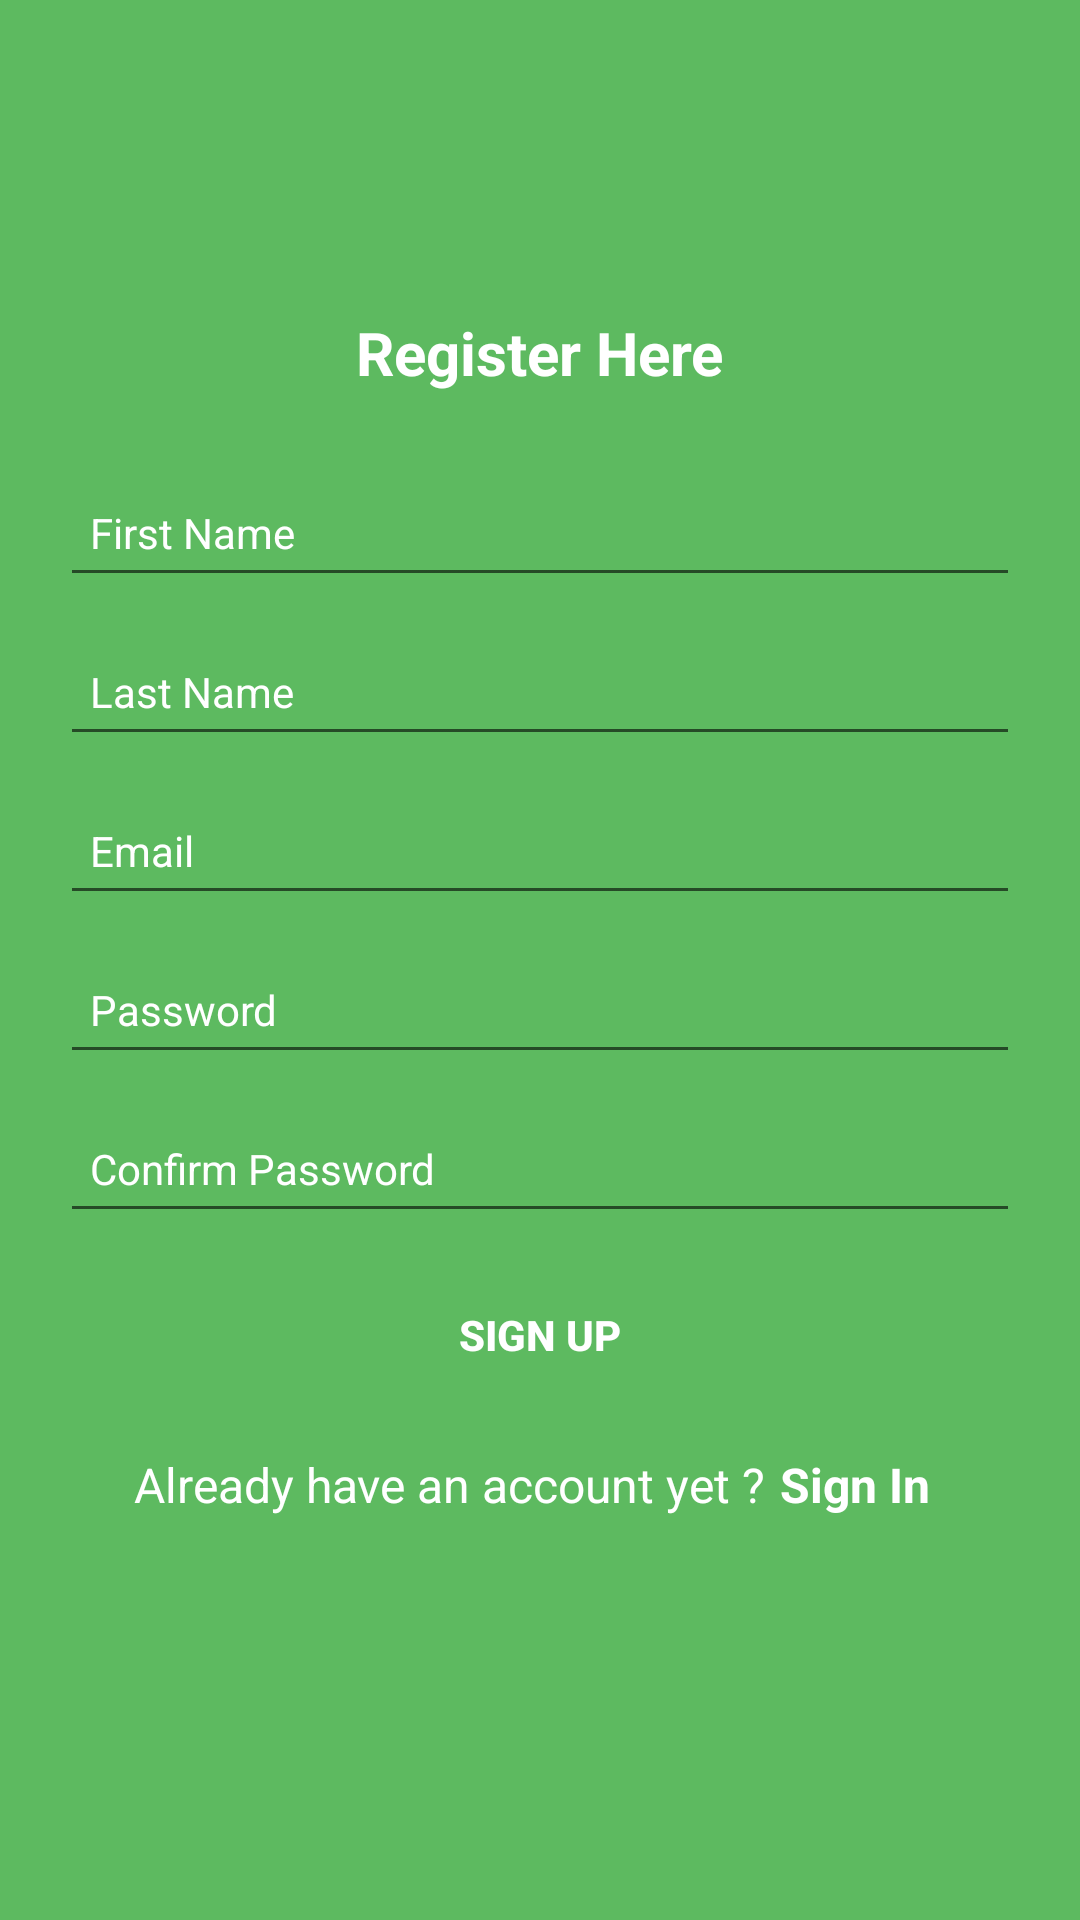

Produce the Android XML layout that renders to this screen, including the resource entries it uses.
<!-- AndroidManifest.xml: application theme AppTheme -->
<!-- res/layout/activity_register.xml -->
<?xml version="1.0" encoding="utf-8"?>
<ScrollView
        xmlns:android="http://schemas.android.com/apk/res/android"
        xmlns:tools="http://schemas.android.com/tools"
        android:layout_width="match_parent"
        android:background="@color/colorPrimary"
        android:layout_height="match_parent">

    <LinearLayout
            android:layout_gravity="center"
            android:layout_width="match_parent"
            android:layout_height="wrap_content"
            android:id="@+id/linear"
            android:orientation="vertical"
            tools:context=".ui.register.Register">

        <TextView
                android:text="@string/register_here"
                android:textColor="@android:color/white"
                android:textSize="20sp"
                android:textStyle="bold"
                android:layout_gravity="center"
                android:layout_width="wrap_content"
                android:layout_height="wrap_content"/>

        <LinearLayout
                android:id="@+id/loginForm"
                android:layout_width="match_parent"
                android:layout_height="wrap_content"
                android:layout_centerInParent="true"
                android:orientation="vertical"
                android:padding="20dp"
                tools:ignore="ObsoleteLayoutParam,UselessParent">

            <EditText
                    android:textColor="@android:color/white"
                    android:textColorHint="@android:color/white"
                    android:id="@+id/edt_first_name"
                    android:layout_width="match_parent"
                    android:layout_height="wrap_content"
                    android:layout_marginVertical="@dimen/auth_et_vertical_margin"
                    android:drawablePadding="5dp"
                    android:hint="@string/first_name"
                    android:paddingHorizontal="@dimen/auth_et_horizontal_padding"
                    android:paddingVertical="@dimen/auth_et_vertical_padding"
                    android:textSize="@dimen/et_text_size"
                    tools:ignore="Autofill,UnusedAttribute"
                    android:inputType="textAutoComplete"/>

            <EditText
                    android:textColor="@android:color/white"
                    android:textColorHint="@android:color/white"
                    android:id="@+id/edt_last_name"
                    android:layout_width="match_parent"
                    android:layout_height="wrap_content"
                    android:layout_marginVertical="@dimen/auth_et_vertical_margin"
                    android:drawablePadding="5dp"
                    android:hint="@string/last_name"
                    android:inputType="textAutoComplete"
                    android:paddingHorizontal="@dimen/auth_et_horizontal_padding"
                    android:paddingVertical="@dimen/auth_et_vertical_padding"
                    android:textSize="@dimen/et_text_size"
                    tools:ignore="UnusedAttribute"/>

            <EditText
                    android:textColor="@android:color/white"
                    android:textColorHint="@android:color/white"
                    android:inputType="textEmailAddress"
                    android:id="@+id/edt_email"
                    android:layout_width="match_parent"
                    android:layout_height="wrap_content"
                    android:layout_marginVertical="@dimen/auth_et_vertical_margin"
                    android:drawablePadding="5dp"
                    android:hint="@string/email"
                    android:paddingHorizontal="@dimen/auth_et_horizontal_padding"
                    android:paddingVertical="@dimen/auth_et_vertical_padding"
                    android:textSize="@dimen/et_text_size" tools:ignore="UnusedAttribute"/>

            <EditText
                    android:textColor="@android:color/white"
                    android:textColorHint="@android:color/white"
                    android:id="@+id/edt_password"
                    android:layout_width="match_parent"
                    android:layout_height="wrap_content"
                    android:layout_marginVertical="@dimen/auth_et_vertical_margin"
                    android:drawablePadding="5dp"
                    android:hint="@string/password"
                    android:inputType="textPassword"
                    android:paddingHorizontal="@dimen/auth_et_horizontal_padding"
                    android:paddingVertical="@dimen/auth_et_vertical_padding"
                    android:textSize="@dimen/et_text_size" tools:ignore="UnusedAttribute"/>

            <EditText
                    android:textColor="@android:color/white"
                    android:textColorHint="@android:color/white"
                    android:id="@+id/edt_confirm_password"
                    android:layout_width="match_parent"
                    android:layout_height="wrap_content"
                    android:layout_marginVertical="@dimen/auth_et_vertical_margin"
                    android:drawablePadding="5dp"
                    android:hint="@string/confirm_password"
                    android:inputType="textPassword"
                    android:paddingHorizontal="@dimen/auth_et_horizontal_padding"
                    android:paddingVertical="@dimen/auth_et_vertical_padding"
                    android:textSize="@dimen/et_text_size" tools:ignore="UnusedAttribute"/>

            <Button
                    android:id="@+id/btn_sign_up"
                    style="?android:attr/borderlessButtonStyle"
                    android:layout_width="match_parent"
                    android:layout_height="wrap_content"
                    android:layout_marginVertical="@dimen/auth_et_vertical_margin"
                    android:elevation="0dp"
                    android:text="@string/sign_up"
                    android:clickable="true"
                    android:textStyle="bold"
                    android:textColor="@android:color/white"
                    android:textSize="14sp" tools:ignore="UnusedAttribute" android:focusable="true"/>

            <LinearLayout
                    android:layout_width="wrap_content"
                    android:layout_height="wrap_content"
                    android:layout_alignParentBottom="true"
                    android:layout_gravity="center"
                    android:orientation="horizontal"
                    android:paddingVertical="@dimen/spacing_middle"
                    tools:ignore="ObsoleteLayoutParam,UnusedAttribute">

                <TextView
                        android:layout_width="wrap_content"
                        android:layout_height="wrap_content"
                        android:text="@string/already_have_an_account_yet"
                        android:textColor="@android:color/white"
                        android:textSize="16sp"/>

                <TextView
                        android:id="@+id/tv_sign_in"
                        android:layout_width="wrap_content"
                        android:layout_height="wrap_content"
                        android:layout_marginHorizontal="5dp"
                        android:text="@string/sign_in"
                        android:textColor="@android:color/white"
                        android:textSize="16sp"
                        android:textStyle="bold"/>
            </LinearLayout>

        </LinearLayout>

    </LinearLayout>

</ScrollView>
<!-- resources referenced by this layout -->
<resources>
  <color name="colorPrimary">#5DBA60</color>
  <dimen name="auth_et_horizontal_padding">10dp</dimen>
  <dimen name="auth_et_vertical_margin">5dp</dimen>
  <dimen name="auth_et_vertical_padding">12dp</dimen>
  <dimen name="et_text_size">14sp</dimen>
  <dimen name="spacing_middle">10dp</dimen>
  <string name="already_have_an_account_yet">Already have an account yet ?</string>
  <string name="confirm_password">Confirm Password</string>
  <string name="email">Email</string>
  <string name="first_name">First Name</string>
  <string name="last_name">Last Name</string>
  <string name="password">Password</string>
  <string name="register_here">Register Here</string>
  <string name="sign_in">Sign In</string>
  <string name="sign_up">Sign Up</string>
  <style name="AppTheme" parent="Theme.AppCompat.Light.DarkActionBar">
          
          <item name="colorPrimary">@color/colorPrimary</item>
          <item name="colorPrimaryDark">@color/colorPrimaryDark</item>
          <item name="colorAccent">@color/colorAccent</item>
      </style>
  <color name="colorPrimaryDark">#429E45</color>
  <color name="colorAccent">#FFDE26</color>
</resources>
